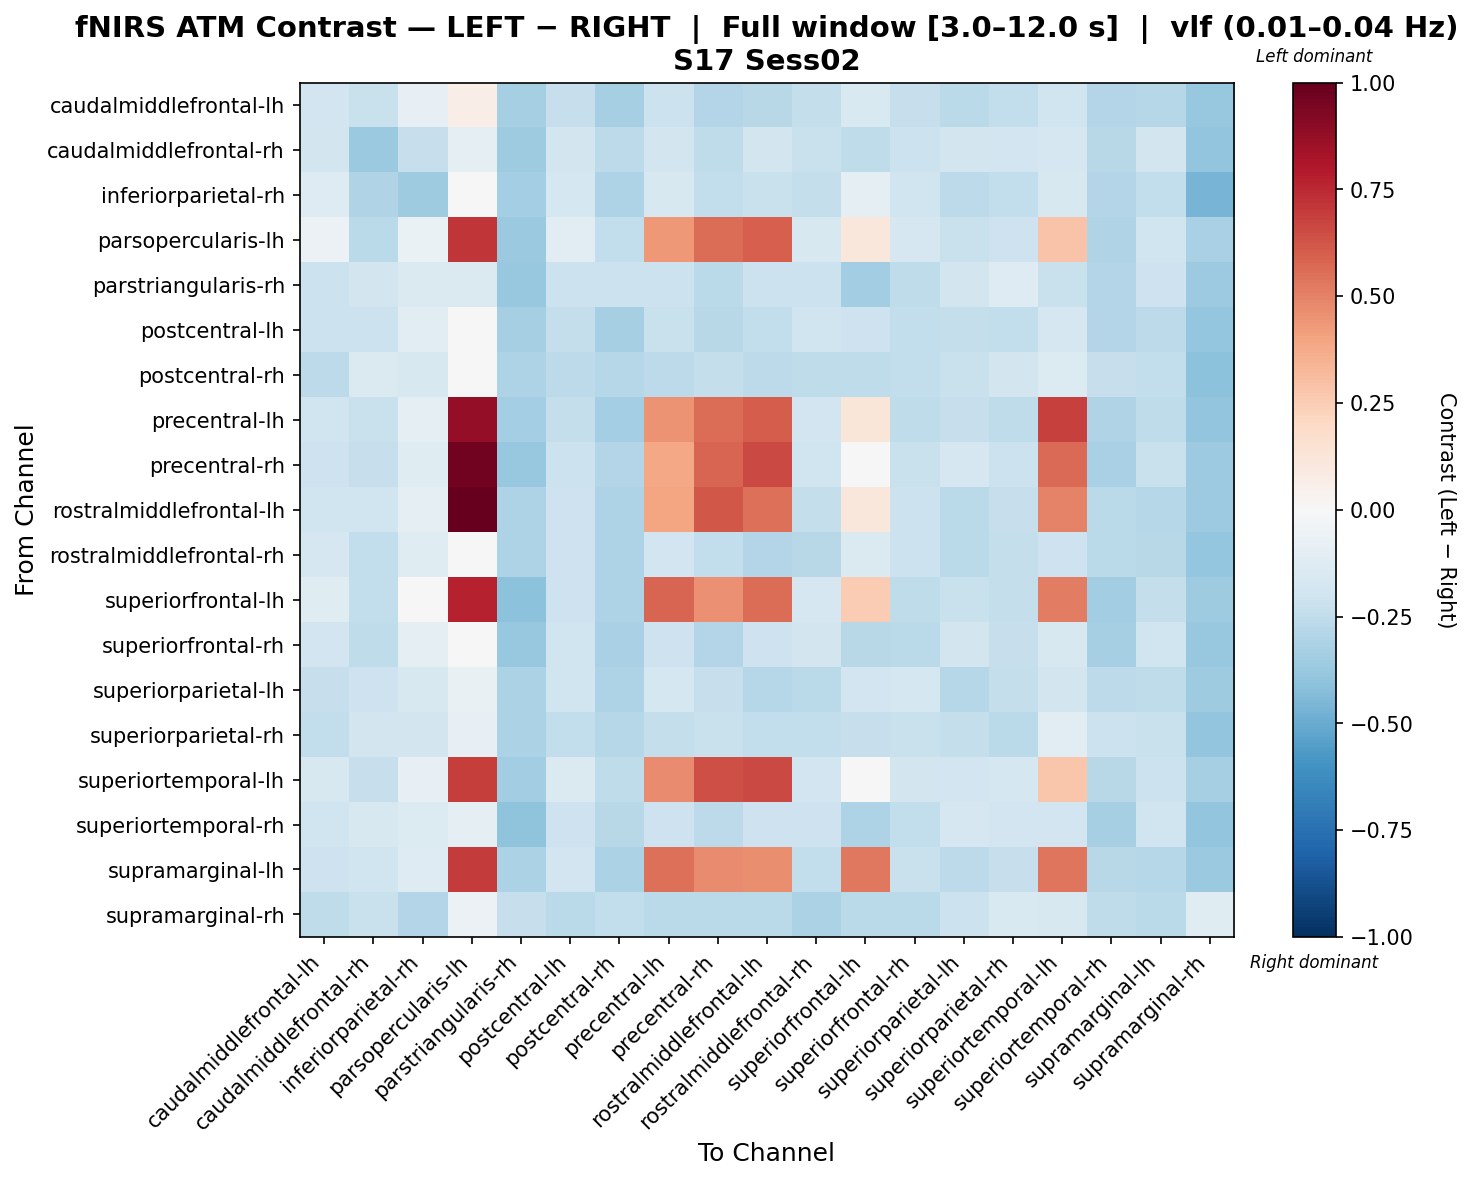

The file beside this chart, header and first rows:
, caudalmiddlefrontal-lh, caudalmiddlefrontal-rh, inferiorparietal-rh, parsopercularis-lh, parstriangularis-rh, postcentral-lh, postcentral-rh, precentral-lh, precentral-rh, rostralmiddlefrontal-lh, rostralmiddlefrontal-rh, superiorfrontal-lh, superiorfrontal-rh, superiorparietal-lh, superiorparietal-rh, superiortemporal-lh, superiortemporal-rh, supramarginal-lh, supramarginal-rh
caudalmiddlefrontal-lh, -0.1919, -0.2206, -0.0854, 0.06592, -0.3298, -0.2343, -0.331, -0.2116, -0.2912, -0.2735, -0.235, -0.1503, -0.2343, -0.2716, -0.2488, -0.1993, -0.2944, -0.2868, -0.3791
caudalmiddlefrontal-rh, -0.1858, -0.3716, -0.2332, -0.09925, -0.3516, -0.1858, -0.2598, -0.1858, -0.2542, -0.1858, -0.2209, -0.2542, -0.2114, -0.1858, -0.1924, -0.1705, -0.2744, -0.1858, -0.3947
inferiorparietal-rh, -0.1261, -0.2987, -0.3588, 0.0445, -0.337, -0.1791, -0.3111, -0.1627, -0.2486, -0.2202, -0.2354, -0.1014, -0.1981, -0.2638, -0.2454, -0.158, -0.2924, -0.2461, -0.4644
parsopercularis-lh, -0.05812, -0.269, -0.06544, 0.7168, -0.3746, -0.1125, -0.2468, 0.4358, 0.5605, 0.6002, -0.1602, 0.1136, -0.1707, -0.2219, -0.2102, 0.2843, -0.3018, -0.1965, -0.3232
parstriangularis-rh, -0.2134, -0.186, -0.1466, -0.1447, -0.3755, -0.2134, -0.2134, -0.2134, -0.2704, -0.2134, -0.2134, -0.3455, -0.2507, -0.1869, -0.1253, -0.2245, -0.2968, -0.2066, -0.3632
postcentral-lh, -0.2117, -0.2176, -0.102, 0.02452, -0.3313, -0.2348, -0.3313, -0.22, -0.281, -0.2495, -0.2011, -0.2095, -0.2452, -0.241, -0.247, -0.1693, -0.2934, -0.2579, -0.3838
postcentral-rh, -0.2609, -0.1445, -0.1613, -0.02717, -0.3091, -0.2609, -0.2882, -0.2609, -0.2416, -0.2609, -0.2545, -0.2545, -0.248, -0.2192, -0.1839, -0.1388, -0.2288, -0.248, -0.4119
precentral-lh, -0.1971, -0.2241, -0.09252, 0.8817, -0.3378, -0.2355, -0.3382, 0.4482, 0.5569, 0.6048, -0.1931, 0.1194, -0.2538, -0.2316, -0.251, 0.6856, -0.3006, -0.2502, -0.391
precentral-rh, -0.2044, -0.2332, -0.1218, 0.9638, -0.3761, -0.2132, -0.2962, 0.3892, 0.5834, 0.6609, -0.199, 0.005064, -0.2208, -0.1673, -0.2133, 0.5636, -0.328, -0.2262, -0.3664
rostralmiddlefrontal-lh, -0.1965, -0.1962, -0.09832, 1.0, -0.3098, -0.2037, -0.3088, 0.3971, 0.6224, 0.5507, -0.2375, 0.116, -0.217, -0.2671, -0.234, 0.4979, -0.2701, -0.2847, -0.3605
rostralmiddlefrontal-rh, -0.1705, -0.2439, -0.1224, -0.005533, -0.3116, -0.2101, -0.3115, -0.189, -0.2499, -0.2911, -0.2801, -0.144, -0.2149, -0.2718, -0.2378, -0.2095, -0.273, -0.2765, -0.39
superiorfrontal-lh, -0.1248, -0.2478, -0.03277, 0.7722, -0.4071, -0.2032, -0.3078, 0.5809, 0.4598, 0.5603, -0.171, 0.2573, -0.2565, -0.2194, -0.2367, 0.5154, -0.3482, -0.2362, -0.3545
superiorfrontal-rh, -0.1911, -0.2541, -0.09992, -0.0219, -0.3755, -0.2014, -0.3235, -0.2097, -0.296, -0.2078, -0.1866, -0.2744, -0.2663, -0.1812, -0.2338, -0.1633, -0.3327, -0.2014, -0.3824
superiorparietal-lh, -0.2309, -0.2056, -0.1612, -0.07692, -0.318, -0.199, -0.3073, -0.1756, -0.2309, -0.2821, -0.2694, -0.1926, -0.1756, -0.2821, -0.239, -0.1851, -0.2585, -0.2546, -0.3585
superiorparietal-rh, -0.2454, -0.1806, -0.1871, -0.08332, -0.3142, -0.2454, -0.2831, -0.2389, -0.2195, -0.2454, -0.2454, -0.2325, -0.226, -0.2389, -0.2665, -0.1157, -0.213, -0.226, -0.396
superiortemporal-lh, -0.1622, -0.234, -0.07846, 0.6885, -0.3469, -0.145, -0.2548, 0.4751, 0.6462, 0.6585, -0.1923, 0.04472, -0.1812, -0.1877, -0.1796, 0.2771, -0.2809, -0.2181, -0.329
superiortemporal-rh, -0.1991, -0.163, -0.1379, -0.09554, -0.4029, -0.2078, -0.2777, -0.2078, -0.2635, -0.2078, -0.2078, -0.3114, -0.2443, -0.1646, -0.1914, -0.1913, -0.331, -0.2011, -0.3971
supramarginal-lh, -0.2063, -0.1987, -0.1254, 0.6957, -0.3154, -0.1922, -0.3141, 0.5493, 0.4724, 0.4661, -0.2472, 0.5276, -0.2191, -0.264, -0.2309, 0.5329, -0.2744, -0.2883, -0.368
supramarginal-rh, -0.2574, -0.2227, -0.2949, -0.05713, -0.2309, -0.2671, -0.2476, -0.2671, -0.2671, -0.2671, -0.3161, -0.2671, -0.2671, -0.2182, -0.1497, -0.1631, -0.2574, -0.2671, -0.118
